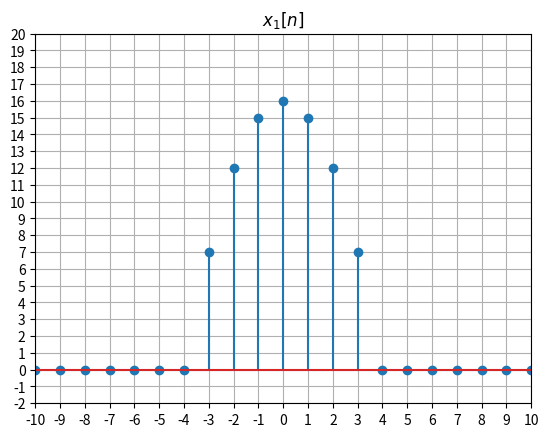
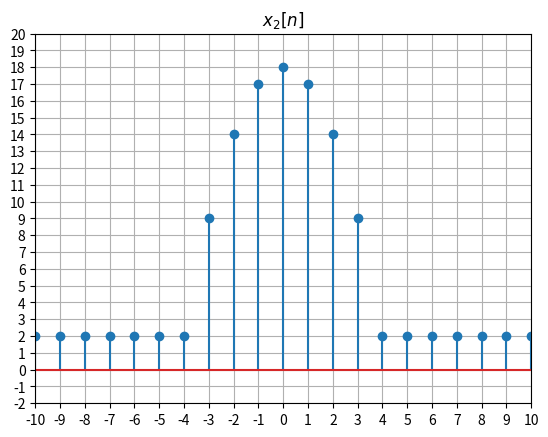
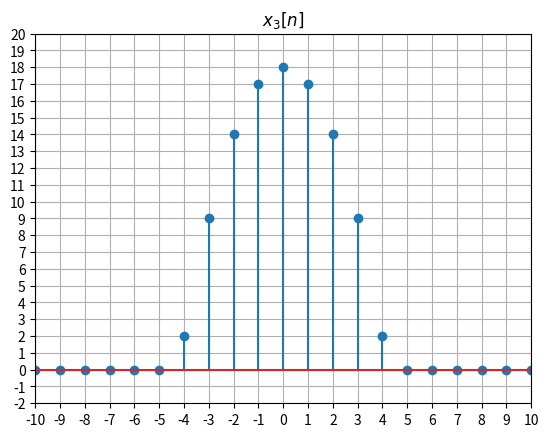
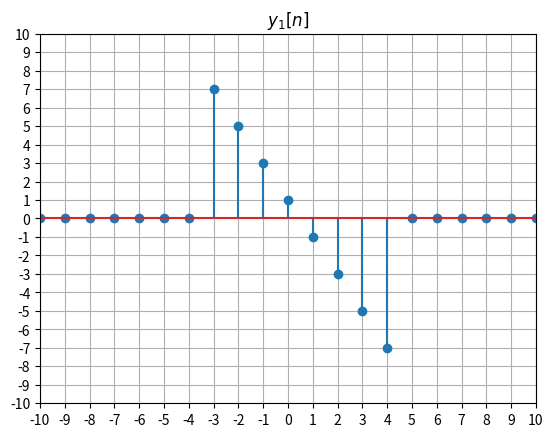
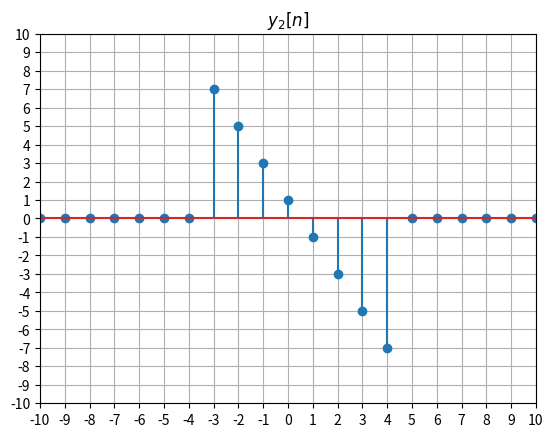
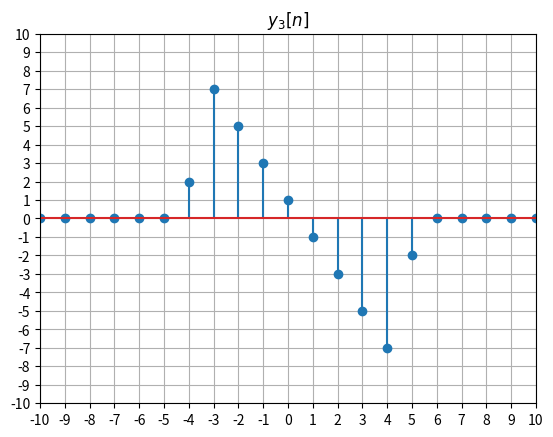
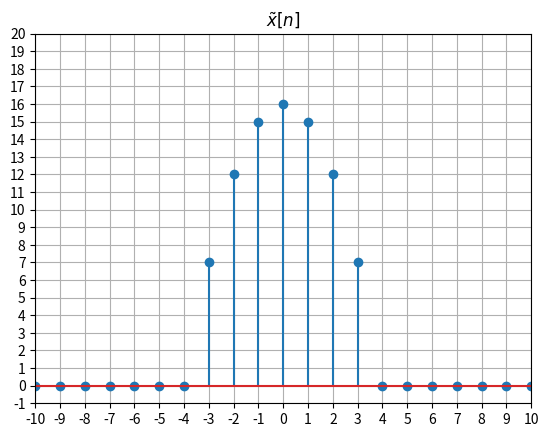

Write Python code to recreate these figures, in order.
from collections.abc import Callable
from dataclasses import dataclass

import numpy as np
from matplotlib import pyplot as plt


def main() -> None:
    # Create a numpy array containing the t values
    n = np.arange(-10, 11)

    # Create a list of plottable functions
    plots = [
        Plottable(
            fn=x1,
            title="$x_1[n]$",
            ylim=(-2, 20),
        ),
        Plottable(
            fn=x2,
            title="$x_2[n]$",
            ylim=(-2, 20),
        ),
        Plottable(
            fn=x3,
            title="$x_3[n]$",
            ylim=(-2, 20),
        ),
        Plottable(
            fn=lambda n: bkwd_diff(x1, n),
            title="$y_1[n]$",
        ),
        Plottable(
            fn=y2,
            title="$y_2[n]$",
        ),
        Plottable(
            fn=lambda n: bkwd_diff(x3, n),
            title="$y_3[n]$",
        ),
        Plottable(
            fn=lambda n: np.cumsum(y2(n)),
            title="$\\tilde{x}[n]$",
            ylim=(-1, 20),
        ),
    ]

    # For each function in plots, create a figure, and plot the function of t on it
    for p in plots:
        p.stem(plt, n)

    try:
        plt.show()
    except KeyboardInterrupt:
        pass


def bkwd_diff(x: Callable, n: np.ndarray) -> np.ndarray:
    return x(n) - x(n - 1)


def x1(n: np.ndarray) -> np.ndarray:
    boundary = (n >= -4) & (n <= 4)
    return np.piecewise(
        n,
        [
            boundary,
            ~boundary,
        ],
        [
            lambda t: -1 * np.power(t, 2) + 16,
            lambda t: 0,
        ],
    )


def x2(n: np.ndarray) -> np.ndarray:
    boundary = (n >= -4) & (n <= 4)
    return np.piecewise(
        n,
        [
            boundary,
            ~boundary,
        ],
        [
            lambda n: -1 * np.power(n, 2) + 18,
            lambda n: 2,
        ],
    )


def x3(n: np.ndarray) -> np.ndarray:
    boundary = (n >= -4) & (n <= 4)
    return np.piecewise(
        n,
        [
            boundary,
            ~boundary,
        ],
        [
            lambda n: -1 * np.power(n, 2) + 18,
            lambda n: 0,
        ],
    )


def y2(n: np.ndarray) -> np.ndarray:
    return bkwd_diff(x2, n)


# Dataclass to hold information about a function and its plot attributes
@dataclass()
class Plottable:
    fn: Callable
    title: str
    xlim: tuple[float, float] = (-10, 10)
    ylim: tuple[float, float] = (-10, 10)
    step: int = 1

    def _set_styles(self, plt) -> None:
        plt.xlim(self.xlim)
        plt.ylim(self.ylim)
        plt.xticks(np.arange(self.xlim[0], self.xlim[1] + 1, step=self.step))
        plt.yticks(np.arange(self.ylim[0], self.ylim[1] + 1, step=self.step))
        plt.title(self.title)
        plt.grid()

    def plot(self, plt, t: np.ndarray) -> None:
        plt.figure()
        self._set_styles(plt)
        plt.plot(t, self.fn(t))

    def stem(self, plt, n: np.ndarray) -> None:
        plt.figure()
        self._set_styles(plt)
        plt.stem(n, self.fn(n))


if __name__ == "__main__":
    main()
